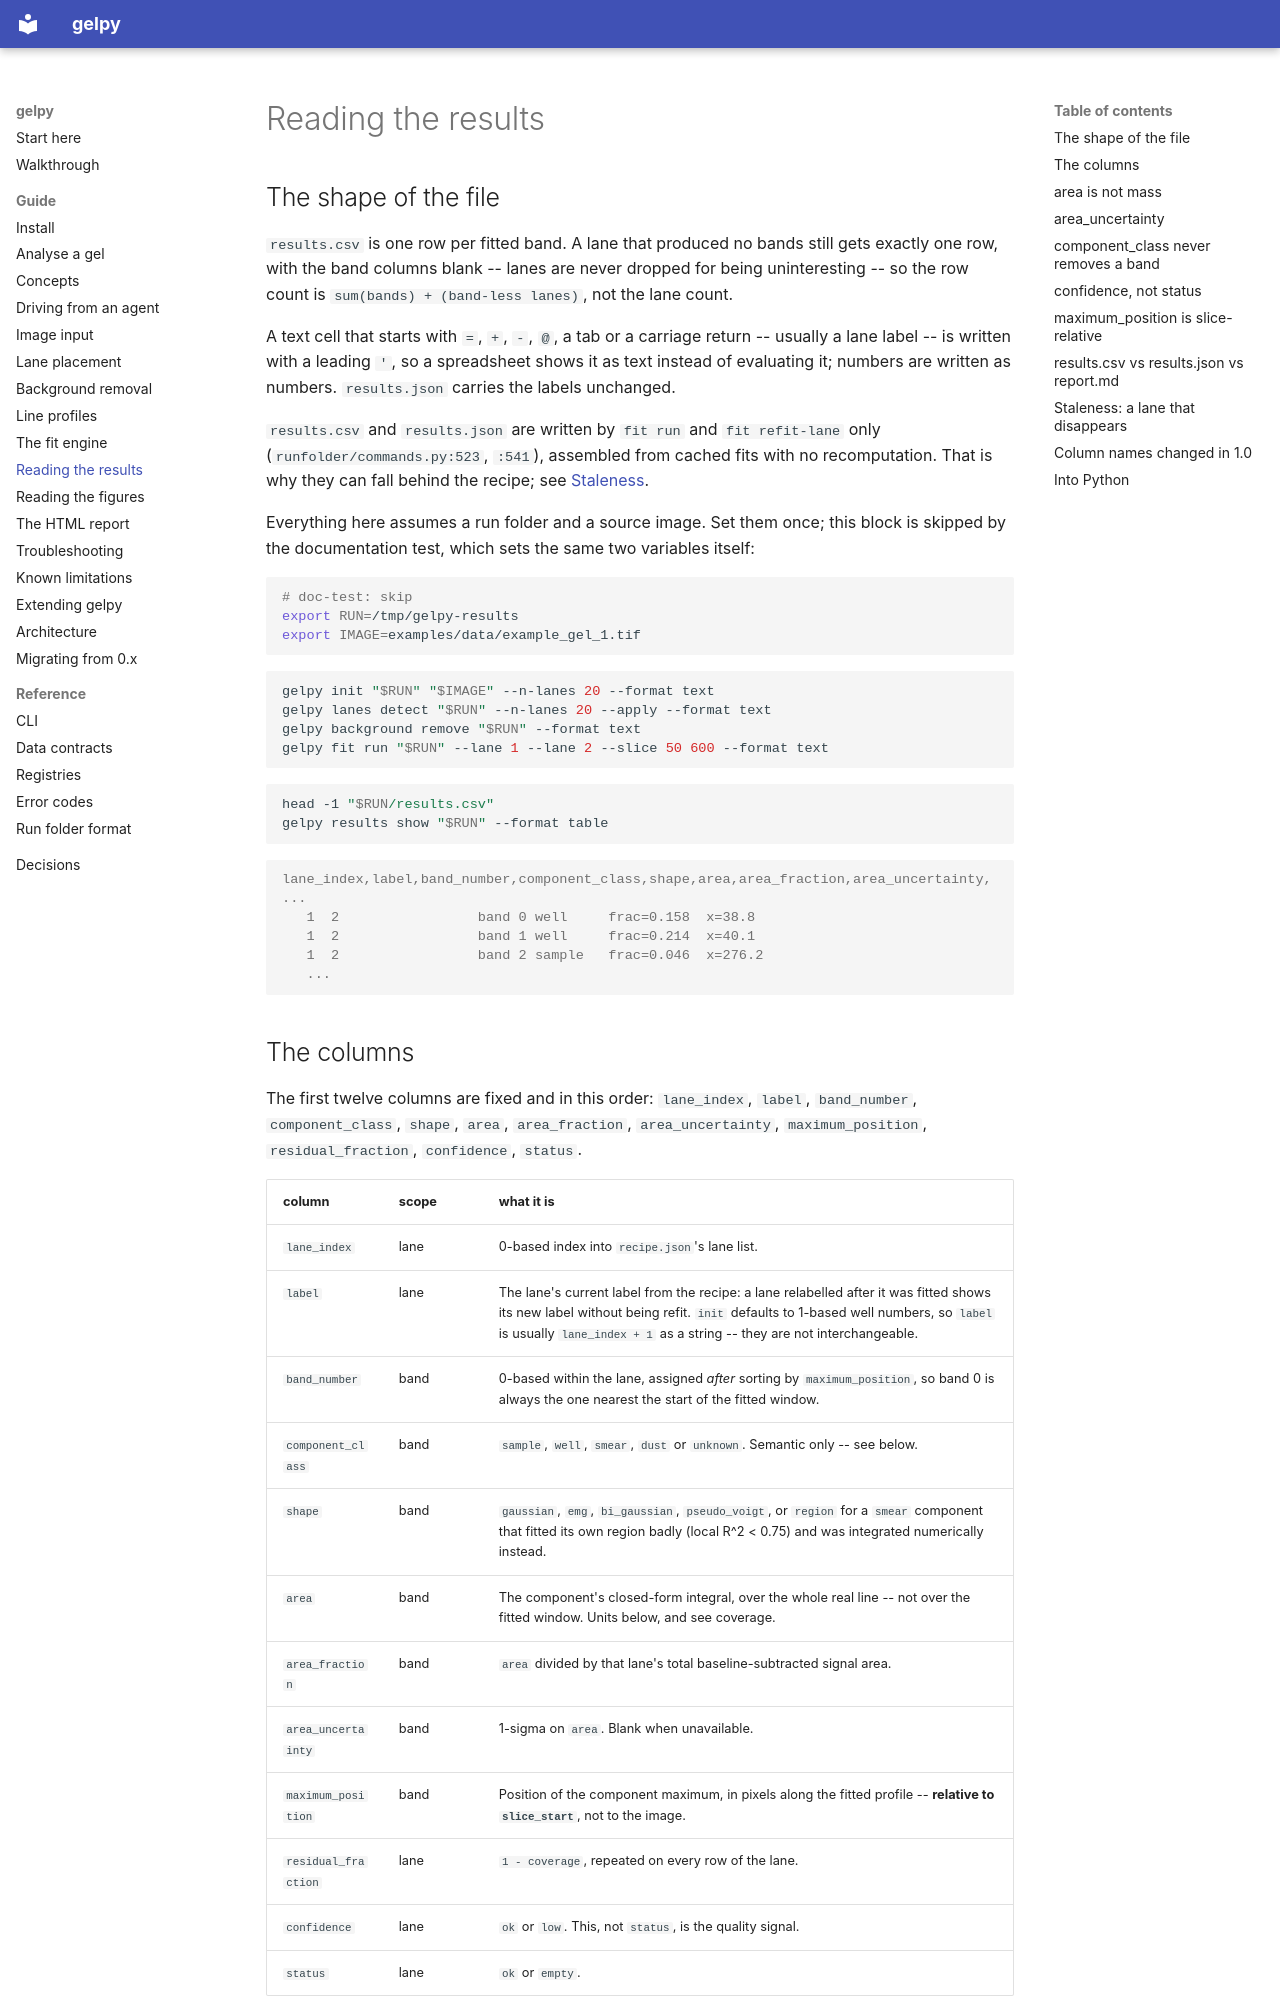

repository: ckarfusehr/gelpy · page: guide/results/index.html · generator: mkdocs

---
title: Reading the results
audience: both
summary: What every column of results.csv means, in what units, why area is not mass, and why a lane can vanish from the file after a recipe edit.
subject:
  - src/gelpy/schemas/results.py
  - src/gelpy/runfolder/results.py
subject_digest: df68e64adb96fd5c
---

## The shape of the file

`results.csv` is one row per fitted band. A lane that produced no bands still gets exactly one
row, with the band columns blank -- lanes are never dropped for being uninteresting -- so the
row count is `sum(bands) + (band-less lanes)`, not the lane count.

A text cell that starts with `=`, `+`, `-`, `@`, a tab or a carriage return -- usually a lane
label -- is written with a leading `'`, so a spreadsheet shows it as text instead of evaluating
it; numbers are written as numbers. `results.json` carries the labels unchanged.
<!-- claim: csv-formula-cells-are-text -->

`results.csv` and `results.json` are written by `fit run` and `fit refit-lane` only
(`runfolder/commands.py:523`, `:541`), assembled from cached fits with no recomputation. That
is why they can fall behind the recipe; see [Staleness](#staleness-a-lane-that-disappears).

Everything here assumes a run folder and a source image. Set them once; this block is skipped
by the documentation test, which sets the same two variables itself:

```bash
# doc-test: skip
export RUN=/tmp/gelpy-results
export IMAGE=examples/data/example_gel_1.tif
```

```bash
gelpy init "$RUN" "$IMAGE" --n-lanes 20 --format text
gelpy lanes detect "$RUN" --n-lanes 20 --apply --format text
gelpy background remove "$RUN" --format text
gelpy fit run "$RUN" --lane 1 --lane 2 --slice 50 600 --format text
```

```bash
head -1 "$RUN/results.csv"
gelpy results show "$RUN" --format table
```

```console
lane_index,label,band_number,component_class,shape,area,area_fraction,area_uncertainty,...
   1  2                 band 0 well     frac=0.158  x=38.8
   1  2                 band 1 well     frac=0.214  x=40.1
   1  2                 band 2 sample   frac=0.046  x=276.2
   ...
```

## The columns

The first twelve columns are fixed and in this order: `lane_index`, `label`, `band_number`,
`component_class`, `shape`, `area`, `area_fraction`, `area_uncertainty`, `maximum_position`,
`residual_fraction`, `confidence`, `status`. <!-- claim: results-csv-columns -->

| column | scope | what it is |
|---|---|---|
| `lane_index` | lane | 0-based index into `recipe.json`'s lane list. |
| `label` | lane | The lane's current label from the recipe: a lane relabelled after it was fitted shows its new label without being refit. `init` defaults to 1-based well numbers, so `label` is usually `lane_index + 1` as a string -- they are not interchangeable. |
| `band_number` | band | 0-based within the lane, assigned *after* sorting by `maximum_position`, so band 0 is always the one nearest the start of the fitted window. |
| `component_class` | band | `sample`, `well`, `smear`, `dust` or `unknown`. Semantic only -- see below. |
| `shape` | band | `gaussian`, `emg`, `bi_gaussian`, `pseudo_voigt`, or `region` for a `smear` component that fitted its own region badly (local R^2 < 0.75) and was integrated numerically instead. |
| `area` | band | The component's closed-form integral, over the whole real line -- not over the fitted window. Units below, and see coverage. |
| `area_fraction` | band | `area` divided by that lane's total baseline-subtracted signal area. |
| `area_uncertainty` | band | 1-sigma on `area`. Blank when unavailable. |
| `maximum_position` | band | Position of the component maximum, in pixels along the fitted profile -- **relative to `slice_start`**, not to the image. |
| `residual_fraction` | lane | `1 - coverage`, repeated on every row of the lane. |
| `confidence` | lane | `ok` or `low`. This, not `status`, is the quality signal. |
| `status` | lane | `ok` or `empty`. |

After those twelve comes `method` (the strategy that produced the lane's fit), then one
`param_<name>` column per fitted shape parameter, then `error`. That tail is **not stable**:

- `param_*` columns are added in first-seen order across the rows in the file
  (`runfolder/results.py:196-202`), so the set and the order follow whichever shapes the fit
  chose. The run above -- 15 rows over two lanes -- gives a 20-column header: the fixed twelve,
  `method`, and seven `param_*` whose order (`param_sigma_left` before `param_sigma`) is an
  artifact of lane 1's first band being a bi-Gaussian.
- `error` appears only once some lane has emitted a band-less row.

So read columns by name; positional indexing past column twelve breaks on the next fit.
